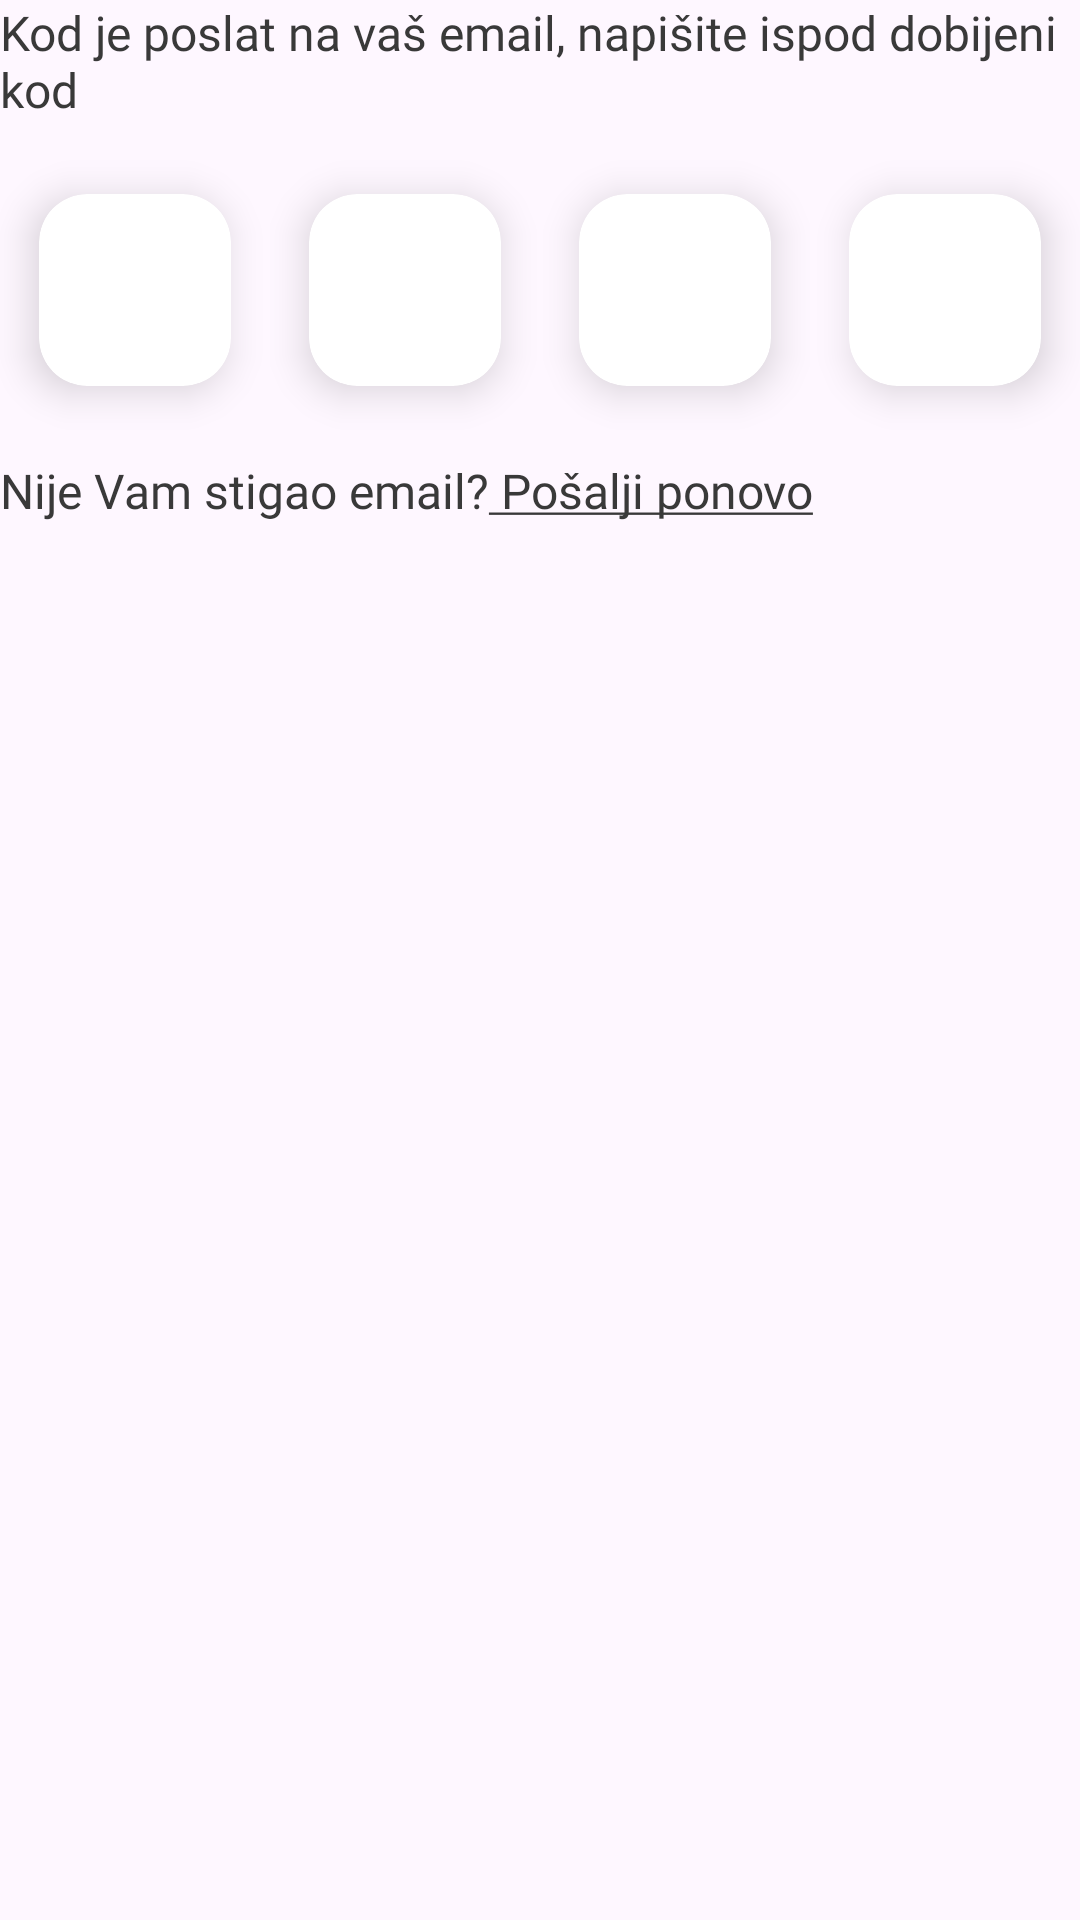

Write the Android layout XML for this screen, with the resource values it uses.
<!-- AndroidManifest.xml: application theme Base.Theme.MyApplication -->
<!-- res/layout/fragment_register_third.xml -->
<?xml version="1.0" encoding="utf-8"?>
<LinearLayout xmlns:android="http://schemas.android.com/apk/res/android"
    xmlns:tools="http://schemas.android.com/tools"
    xmlns:app="http://schemas.android.com/apk/res-auto"
    android:layout_width="match_parent"
    android:layout_height="match_parent"
    tools:context=".ui.RegisterThird"
    android:tag="reg_third_tag">

    <androidx.constraintlayout.widget.ConstraintLayout
        android:layout_width="match_parent"
        android:layout_height="match_parent">

        <TextView
            android:id="@+id/text_for_code"
            android:layout_width="wrap_content"
            android:layout_height="wrap_content"
            android:layout_alignParentBottom="true"
            android:fontFamily="@font/montserrat_light"
            android:gravity="left"
            android:text="Kod je poslat na vaš email, napišite ispod dobijeni kod"
            android:textColor="@color/dark_gray_text"
            android:textSize="16dp"
            app:layout_constraintStart_toStartOf="parent"
            app:layout_constraintTop_toTopOf="parent"></TextView>


        <LinearLayout
            android:id="@+id/flex_layout_reg"
            android:layout_width="match_parent"
            android:layout_height="wrap_content"
            android:orientation="horizontal"

            app:layout_constraintEnd_toEndOf="parent"
            app:layout_constraintStart_toStartOf="parent"
            app:layout_constraintTop_toBottomOf="@+id/text_for_code">

            <androidx.constraintlayout.widget.ConstraintLayout
                android:layout_width="0dp"
                android:layout_height="wrap_content"
                android:layout_weight="1">

                <androidx.cardview.widget.CardView

                    android:id="@+id/cardView2"
                    android:layout_width="64dp"
                    android:layout_height="64dp"
                    app:cardCornerRadius="16dp"
                    android:layout_margin="24dp"
                    app:cardElevation="8dp"
                    app:layout_constraintBottom_toBottomOf="parent"
                    app:layout_constraintEnd_toEndOf="parent"
                    app:layout_constraintStart_toStartOf="parent"
                    app:layout_constraintTop_toTopOf="parent">


                    <EditText
                        android:textAlignment="center"
                        android:id="@+id/verf_card1"
                        android:layout_width="match_parent"
                        android:layout_height="match_parent"
                        android:maxLines="1"
                        android:textSize="28dp"
                        android:nextFocusRight="@id/verf_card2"
                        android:fontFamily="@font/alata"
                        android:layout_marginTop="-12dp"
                        android:layout_marginBottom="-12dp"
                        android:singleLine="true"
                        android:maxLength="1">

                    </EditText>
                </androidx.cardview.widget.CardView>

            </androidx.constraintlayout.widget.ConstraintLayout>

            <androidx.constraintlayout.widget.ConstraintLayout
                android:layout_width="0dp"
                android:layout_height="wrap_content"
                android:layout_weight="1">

                <androidx.cardview.widget.CardView
                    android:maxLines="1"
                    android:singleLine="true"

                    android:id="@+id/cardView"
                    android:layout_width="64dp"
                    android:layout_weight="1"
                    android:layout_height="64dp"
                    android:layout_margin="24dp"
                    app:cardCornerRadius="16dp"
                    app:cardElevation="8dp"
                    app:layout_constraintBottom_toBottomOf="parent"
                    app:layout_constraintEnd_toEndOf="parent"
                    app:layout_constraintStart_toStartOf="parent"
                    app:layout_constraintTop_toTopOf="parent">

                    <EditText
                        android:textAlignment="center"
                        android:id="@+id/verf_card2"
                        android:layout_width="match_parent"
                        android:layout_height="match_parent"
                        android:maxLines="1"
                        android:textSize="28dp"
                        android:nextFocusRight="@id/verf_card3"
                        android:fontFamily="@font/alata"
                        android:layout_marginTop="-12dp"
                        android:layout_marginBottom="-12dp"
                        android:singleLine="true"
                        android:maxLength="1">

                    </EditText>
                </androidx.cardview.widget.CardView>
            </androidx.constraintlayout.widget.ConstraintLayout>

            <androidx.constraintlayout.widget.ConstraintLayout
                android:layout_width="0dp"
                android:layout_height="wrap_content"
                android:layout_weight="1">

                <androidx.cardview.widget.CardView
                    android:id="@+id/cardView4"
                    android:layout_width="64dp"
                    android:layout_margin="24dp"

                    android:layout_weight="1"
                    android:layout_height="64dp"
                    app:cardCornerRadius="16dp"
                    app:cardElevation="8dp"
                    app:layout_constraintBottom_toBottomOf="parent"
                    app:layout_constraintEnd_toEndOf="parent"
                    app:layout_constraintStart_toStartOf="parent"
                    app:layout_constraintTop_toTopOf="parent">

                    <EditText
                        android:textAlignment="center"
                        android:id="@+id/verf_card3"
                        android:layout_width="match_parent"
                        android:layout_height="match_parent"
                        android:textSize="28dp"
                        android:nextFocusRight="@id/verf_card4"
                        android:fontFamily="@font/alata"
                        android:layout_marginTop="-12dp"
                        android:layout_marginBottom="-12dp"
                        android:singleLine="true"
                        android:maxLength="1">

                    </EditText>


                </androidx.cardview.widget.CardView>
            </androidx.constraintlayout.widget.ConstraintLayout>
            <androidx.constraintlayout.widget.ConstraintLayout
                android:layout_width="0dp"
                android:layout_height="wrap_content"
                android:layout_weight="1">

                <androidx.cardview.widget.CardView
                    android:id="@+id/cardView3"
                    android:layout_width="64dp"
                    android:layout_margin="24dp"

                    android:layout_weight="1"

                    android:layout_height="64dp"
                    app:cardCornerRadius="16dp"
                    app:cardElevation="8dp"
                    app:layout_constraintBottom_toBottomOf="parent"
                    app:layout_constraintEnd_toEndOf="parent"
                    app:layout_constraintStart_toStartOf="parent"
                    app:layout_constraintTop_toTopOf="parent">

                    <EditText
                        android:textAlignment="center"
                        android:id="@+id/verf_card4"
                        android:layout_width="match_parent"
                        android:layout_height="match_parent"
                        android:maxLines="1"
                        android:textSize="28dp"
                        android:fontFamily="@font/alata"
                        android:layout_marginTop="-12dp"
                        android:layout_marginBottom="-12dp"
                        android:singleLine="true"
                        android:maxLength="1">

                    </EditText>


                </androidx.cardview.widget.CardView>
            </androidx.constraintlayout.widget.ConstraintLayout>

        </LinearLayout>










        <TextView
            android:id="@+id/verification_resend"
            android:layout_width="wrap_content"
            android:layout_height="wrap_content"
            android:layout_alignParentBottom="true"
            android:fontFamily="@font/montserrat_light"
            android:gravity="left"
            android:text="@string/email_vrf"
            android:textColor="@color/dark_gray_text"
            android:textSize="16dp"
            app:layout_constraintStart_toStartOf="parent"
            app:layout_constraintTop_toBottomOf="@+id/flex_layout_reg"></TextView>


    </androidx.constraintlayout.widget.ConstraintLayout>
</LinearLayout>
<!-- resources referenced by this layout -->
<resources>
  <color name="dark_gray_text">#393939</color>
  <string name="email_vrf">Nije Vam stigao email?<u> Pošalji ponovo</u></string>
  <style name="Base.Theme.MyApplication" parent="Theme.Material3.DayNight.NoActionBar">
          <item name="colorPrimary">@color/green_primary</item>
          <item name="colorPrimaryVariant">@color/green_primary</item>
          <item name="colorOnPrimary">@color/white</item>
          <item name="colorPrimarySurface">@color/white</item>
          <item name="android:statusBarColor">@color/green_primary</item>
          <item name="android:windowAnimationStyle">@null</item>
          
          
      </style>
  <color name="green_primary">#156064</color>
  <color name="white">#FFFFFFFF</color>
</resources>
